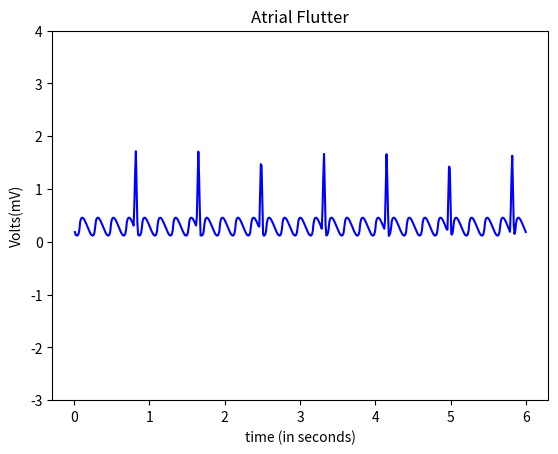

The matplotlib source for this figure:
import numpy as np
import math
import matplotlib.pyplot as plt

#pwav
def f_wav(x,a_fwav,d_fwav,t_fwav,li):
    l=li
    a=a_fwav

    for i in range(len(x)):
        x[i]=x[i]+t_fwav

    b=(2*l)/d_fwav
    n=100
    f1=(a/(2*b)*(2-b))

    f2=np.zeros(len(x))

    #harm1=np.empty(shape= (0,600),dtype= (float))
    harm=np.zeros(len(x))
    #print(p2)
    #print(harm1)
    #len(p2)
    #len(harm1)
    for j in range(n+1):
        for i in range(600):
            #harm[i] = (((math.sin((math.pi/(2*b))*(b-(2*(j+1)))))/(b-(2*(j+1)))+(math.sin((math.pi/(2*b))*(b+(2*(j+1)))))/(b+(2*(j+1))))*(2/math.pi))*math.cos(((j+1)*math.pi*x[i])/l)
            harm[i] = ((2*b*a)/(math.pi*math.pi*(j+1)*(j+1))*((1/math.pi*math.pi)*math.sin((j+1)*math.pi*x[i]/l)))
            f2[i]=f2[i]+harm[i]
        #print(type(p2))
    
    fwav=f2.copy()
    fwav=f2+f1-0.035-0.3
    return fwav

#qrs
def qrs_wav(x,a_qrswav,d_qrswav,t_qrswav,li):
    l=li2

    for i in range(len(x)):
        x[i]=x[i]+t_qrswav

    a=a_qrswav

    a_pwav=0.25
    d_pwav=0.20
    t_pwav=0.2 

    b2=(2*l)/d_pwav
    b=(2*l)/d_qrswav
    n=100
    qrs1=(a/(2*b))*(2-b)
    qrs2=[]

    harm=[]

    qrs2=np.zeros(len(x))
    harm=np.zeros(len(x))

    for j in range(n+1):
        for i in range(600):       
            harm[i]=(((2*b*a)/((j+1)*(j+1)*math.pi*math.pi))*(1-math.cos(((j+1)*math.pi)/b)))*math.cos(((j+1)*math.pi*x[i])/l)
            qrs2[i]=qrs2[i]+harm[i]
   
    qrswav=qrs2.copy()
    qrswav=(qrs1+qrs2+1)
    return qrswav

x=np.arange(0.01,6+0.01,0.01)
#print (a)
li=30/290
li2=30/72  
    
a_fwav=0.8
d_fwav=0.2
t_fwav=-0.28

a_qrswav=1.6
d_qrswav=0.05
t_qrswav=0.015

#pwav output
x1=np.arange(0.01,6+0.01,0.01)
#print(x1)
fwav=f_wav(x1,a_fwav,d_fwav,t_fwav,li)

#qrswav output
x2=np.arange(0.01,6+0.01,0.01)
#print(x3)
qrswav=qrs_wav(x2,a_qrswav,d_qrswav,t_qrswav,li2)

#ecg output
ecg=np.zeros(len(x))
for i in range(600):
    ecg[i]=fwav[i]+qrswav[i]


#fig, axs = plt.subplots(6)
a=np.arange(0.01,6+0.01,0.01)
#axs[0].plot(a,pwav)
#axs[1].plot(a,qwav)
#axs[2].plot(a,qrswav)
#axs[3].plot(a,swav)
#axs[4].plot(a,twav)
#axs[5].plot(a,ecg)


#plt.plot(a,ecg)

axes = plt.gca()
#axes.set_xlim([xmin,xmax])
ymin=-3
ymax=4
axes.set_ylim([ymin,ymax])

#print(len(ECG1),len(a1))
plt.plot(a,ecg,color="blue")

plt.title('Atrial Flutter')
plt.xlabel('time (in seconds)')
plt.ylabel('Volts(mV)')
manager = plt.get_current_fig_manager()
manager.full_screen_toggle()
plt.show()
#plot(x,ecg)